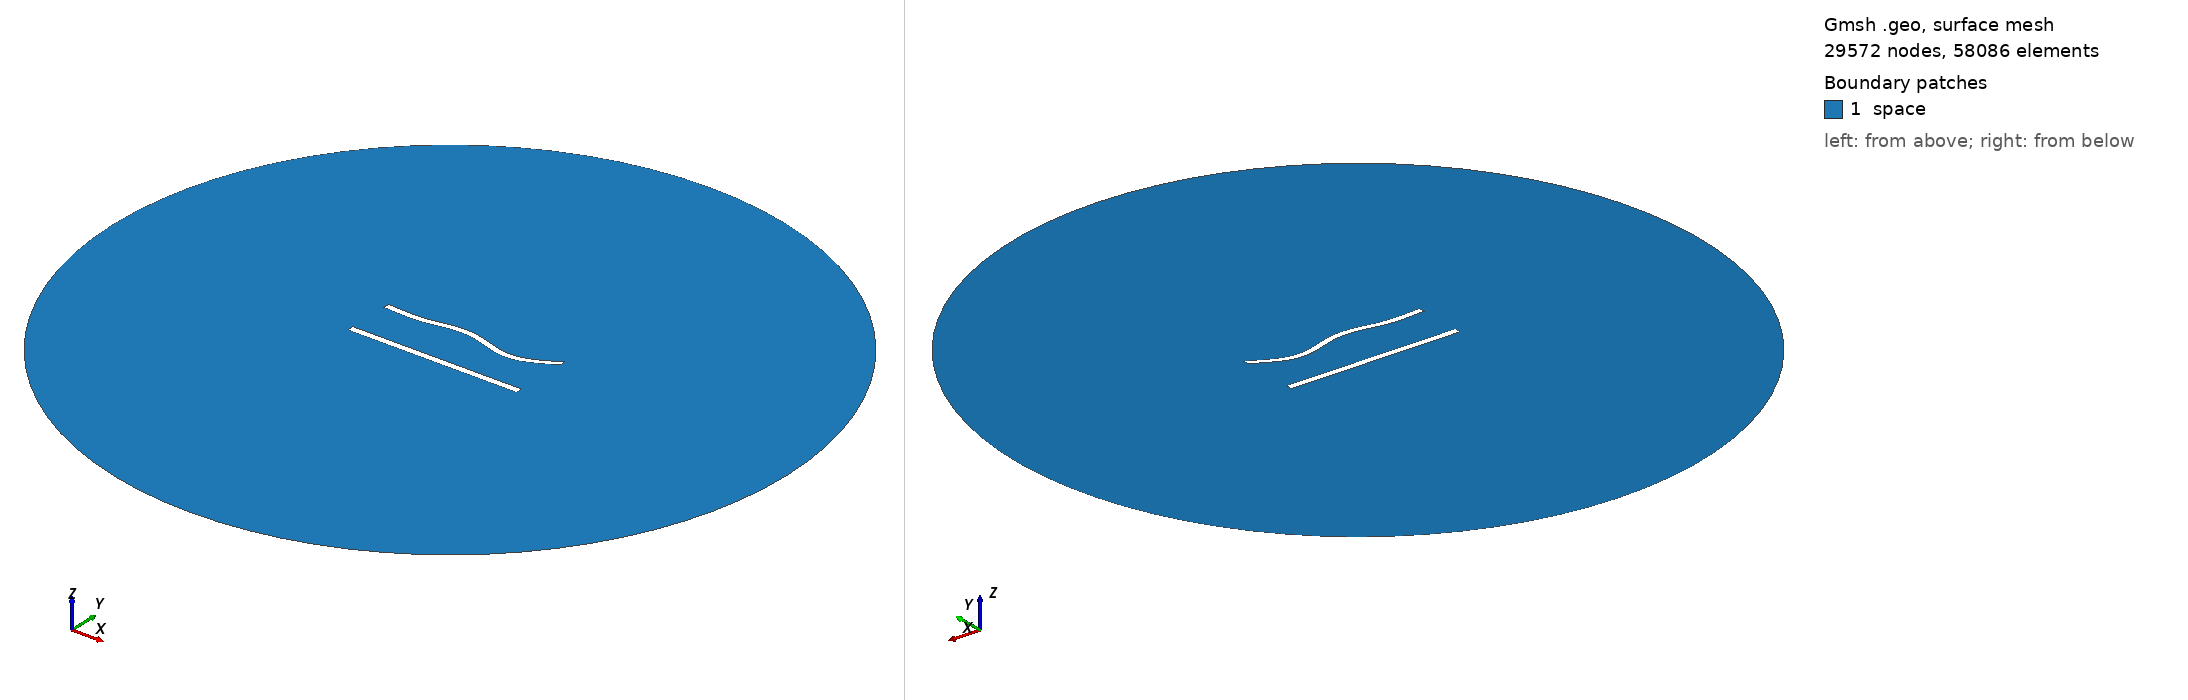

Gmsh geometry script, surface-meshed: 29572 nodes, 58086 surface elements. Boundary patches (legend numbers): 1 space. Left view from above one corner, right view from below the opposite corner. Legend entries are the model's physical surfaces. The drawing asked Gmsh for element sizes between 1% and 20% of the model's largest extent; the script's own settings can give other sizes.

=== 691.geo (drawn) ===
//---------------------------------------
// Geometry kernel
//---------------------------------------

SetFactory("OpenCASCADE");



//---------------------------------------
// Parameters of the geometry
//---------------------------------------

// Overetch of the upper plate
overetch = 0.125;

// Distance between the plates
distance = 27.5;

// Discretization over the x axis (for the deformation)
nx = 50; 

// Length of the plate
L = 100 - overetch; 

// Number of modes
n = 4; 

// 1st mode coefficient
coeff(1) = 0.0;
beta(1) = 0.596864 * 3.1415926535 / L;

// 2nd mode coefficient
coeff(2) = 0.0;
beta(2) = 1.49418 * 3.1415926535 / L;

// 3rd mode coefficient
coeff(3) = 1.5;
beta(3) = 2.50025 * 3.1415926535 / L;

// 4th mode coefficient
coeff(4) = -1.5;
beta(4) = 3.49999 * 3.1415926535 / L;



//---------------------------------------
// Upper plate (deformed rectangle)
//---------------------------------------

// Coordiantes of the upper plate
xmin = -50;
xmax = 50 - overetch;

// Height of the upper plate
yheight = 4 - 2 * overetch;

// Indexes of the points
UpperID[] = {};
LowerID[] = {};
LeftID[] = {};
RightID[] = {};

// Point index
p = 1;

// Horizontal edges
For i In {1:nx}
    x = xmin + (i-1)*(xmax - xmin)/(nx-1);

    y_bottom = distance / 2 + overetch;
    For j In {1:n}
        C = (Cosh(beta(j)*L) + Cos(beta(j)*L)) / (Sinh(beta(j)*L) + Sin(beta(j)*L));
        y_bottom  = y_bottom + coeff(j) * (Cosh(beta(j)*(x+50)) - Cos(beta(j)*(x+50)) - C * (Sinh(beta(j)*(x+50)) - Sin(beta(j)*(x+50))));
    EndFor

    y_top = y_bottom + yheight;

    Point(p) = {x, y_top, 0, 1.0};
    UpperID[i] = p;
    p = p + 1;

    Point(p) = {x, y_bottom, 0, 1.0};
    LowerID[i] = p;
    p = p + 1;
EndFor

// Create point lists
UpperPts[] = {}; LowerPts[] = {};
For i In {1:nx}
  UpperPts[] += {UpperID[i]};
  LowerPts[] += {LowerID[i]};
EndFor

// Build splines
Spline(1) = {UpperPts[]};
Spline(2) = {LowerPts[]};
Line(3) = {LowerPts[nx-1], UpperPts[nx-1]};
Line(4) = {LowerPts[0], UpperPts[0]};

// Build the plane surface
Curve Loop(1) = {2, 3, -1, -4};
Plane Surface(1) = {1};



//---------------------------------------
// Lower plate (rectangle)
//---------------------------------------

// Vertices
Point(1001) = {-50, -distance/2, 0, 1.0};
Point(1002) = { 50, -distance/2, 0, 1.0};
Point(1003) = { 50,  -distance/2 + 4, 0, 1.0};
Point(1004) = {-50,  -distance/2 + 4, 0, 1.0};

// Edges
Line(5) = {1001, 1002};
Line(6) = {1002, 1003};
Line(7) = {1003, 1004};
Line(8) = {1004, 1001};

// Plane surface
Line Loop(2) = {5, 6, 7, 8};
Plane Surface(2) = {2}; 



//---------------------------------------
// Outer (fictious) boundary
//---------------------------------------

// Points
Point(1005) = {0, 0, 0};       // Center
Point(1006) = {200, 0, 0};     // Start point
Point(1007) = {0, 200, 0};     // 90 degrees
Point(1008) = {-200, 0, 0};    // 180 degrees
Point(1009) = {0, -200, 0};    // 270 degrees

// Circle arcs (each needs start, center, end)
Circle(9) = {1006, 1005, 1007};
Circle(10) = {1007, 1005, 1008};
Circle(11) = {1008, 1005, 1009};
Circle(12) = {1009, 1005, 1006};

// Plane surface for the entire domain
Curve Loop(3) = {9, 10, 11, 12};
Surface(3) = {3};

// Subtract the plates from the whole domain to obtain the actual domain where we want to solve the equations
BooleanDifference{ Surface{3}; Delete; }{ Surface{1}; Surface{2}; Delete; }




//---------------------------------------
// Transfinite Lines/Curves
//---------------------------------------

// Set the number of points on the boundaries
r = 6;
d = 0.15;

// Plates
Transfinite Curve {1} = 50*r/4 Using Progression 1;
Transfinite Line {2} = 50*r Using Progression 1;
Transfinite Curve {3, 4} = 2*r Using Progression 1+d;
Transfinite Line {5} = 50*r/4 Using Progression 1;
Transfinite Line {7} = 50*r Using Progression 1;
Transfinite Line {6} = 2*r Using Progression 1-d;
Transfinite Line {8} = 2*r Using Progression 1+d;

// Outer boundary
Transfinite Line {9, 10, 11, 12} = 20 Using Progression 1;



//---------------------------------------
// Physical groups
//---------------------------------------                

// Physical curves (boundaries)
Physical Line("force_segment", 10) = {2};
Physical Line("upper_plate", 11) = {1, 3, 4};
Physical Line("lower_plate", 12) = {5, 6, 7, 8};
Physical Line("boundary", 20) = {9, 10, 11, 12};

// Physical Surfaces
Physical Surface("space", 30) = {3};



//---------------------------------------
// 6. Generate the Mesh
//---------------------------------------

// 2D mesh generation
Mesh 2;
